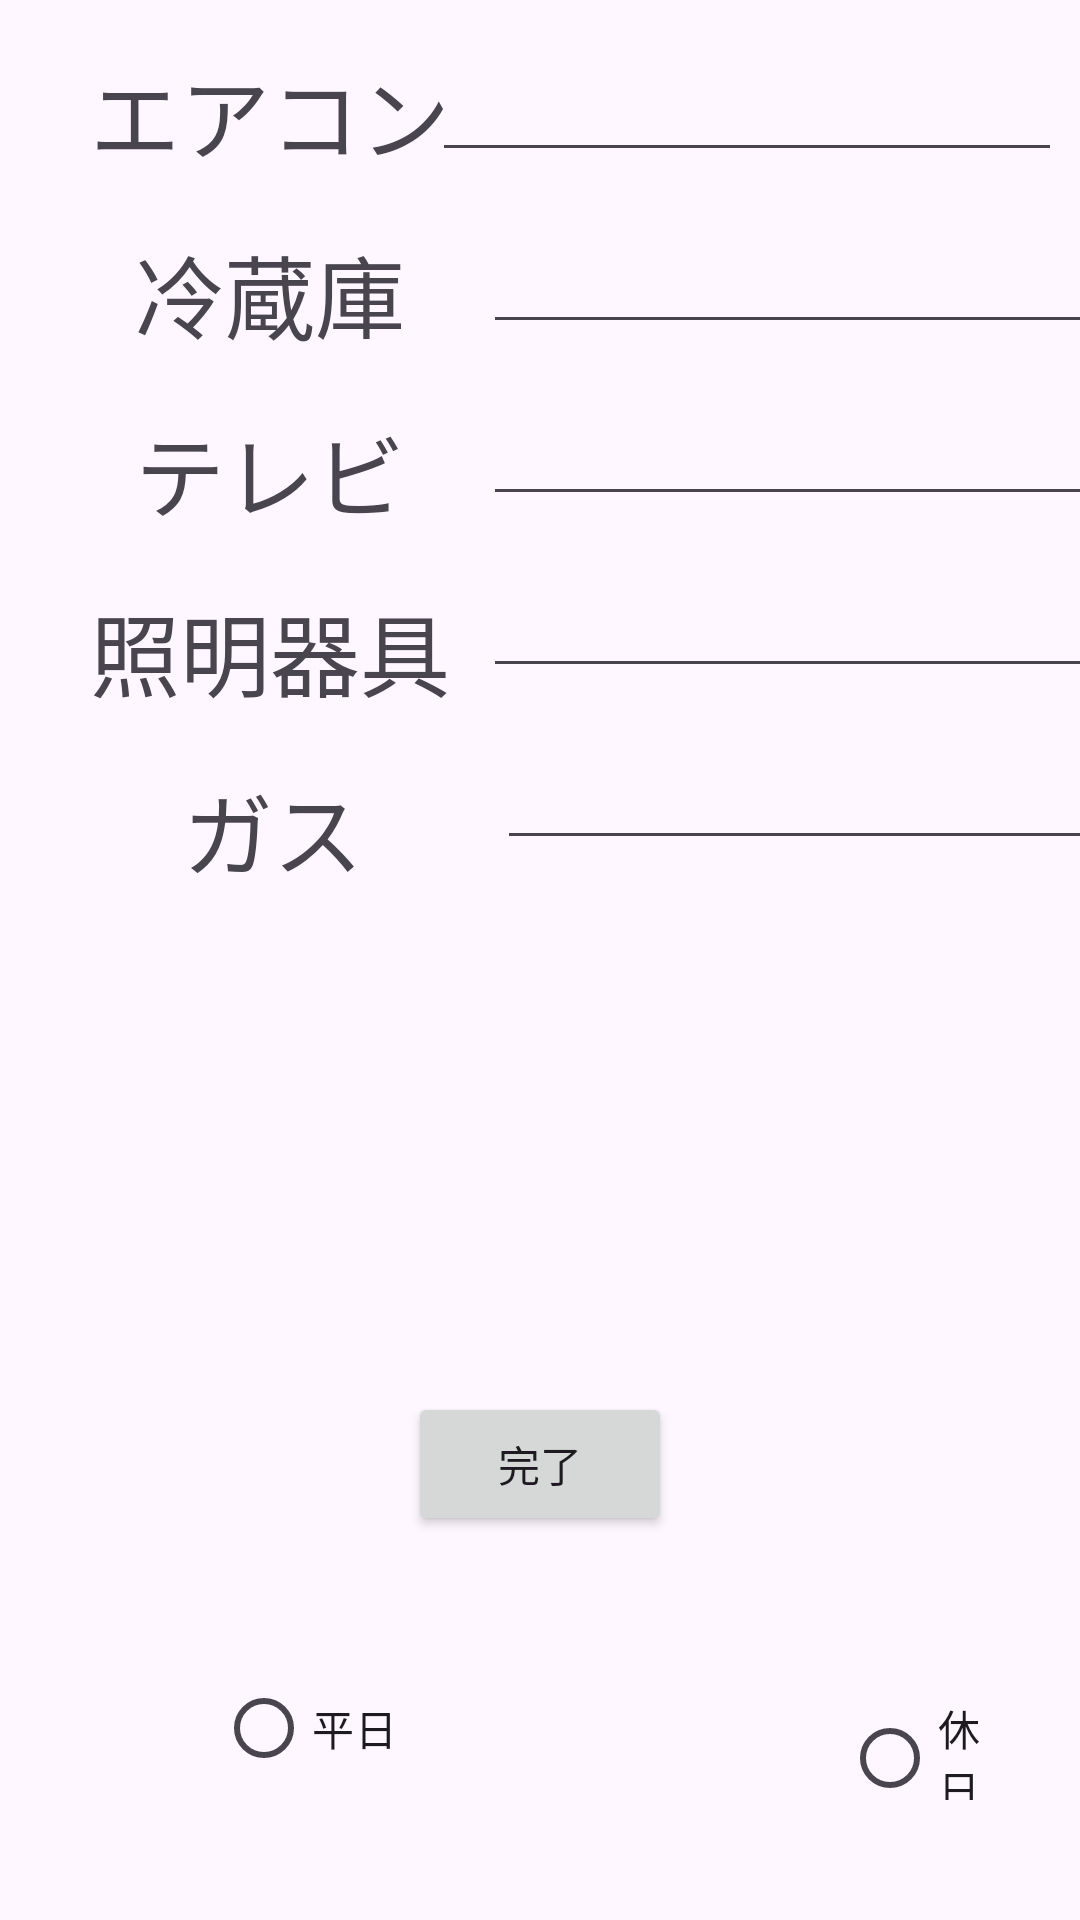

This screen was rendered from an Android layout file. Write that file and the resources it references.
<!-- AndroidManifest.xml: application theme Theme.PBL -->
<!-- res/layout/activity_time.xml -->
<?xml version="1.0" encoding="utf-8"?>
<androidx.constraintlayout.widget.ConstraintLayout xmlns:android="http://schemas.android.com/apk/res/android"
    xmlns:app="http://schemas.android.com/apk/res-auto"
    xmlns:tools="http://schemas.android.com/tools"
    android:layout_width="match_parent"
    android:layout_height="match_parent"
    tools:context=".TimeActivity">

    <EditText
        android:id="@+id/time5"
        android:layout_width="wrap_content"
        android:layout_height="wrap_content"
        android:layout_marginTop="16dp"
        android:layout_marginEnd="8dp"
        android:ems="10"
        android:inputType="number"
        app:layout_constraintEnd_toEndOf="parent"
        app:layout_constraintHorizontal_bias="0.384"
        app:layout_constraintStart_toStartOf="@+id/guideline"
        app:layout_constraintTop_toBottomOf="@+id/time4" />

    <TextView
        android:id="@+id/light2"
        android:layout_width="wrap_content"
        android:layout_height="wrap_content"
        android:layout_gravity="center_horizontal"
        android:layout_margin="16dp"
        android:layout_marginStart="28dp"
        android:layout_marginTop="16dp"
        android:gravity="center_vertical"
        android:text="ガス"
        android:textSize="30sp"
        app:layout_constraintEnd_toStartOf="@+id/guideline"
        app:layout_constraintHorizontal_bias="0.51"
        app:layout_constraintStart_toStartOf="parent"
        app:layout_constraintTop_toBottomOf="@+id/light" />

    <TextView
        android:id="@+id/air_conditioning"
        android:layout_width="wrap_content"
        android:layout_height="wrap_content"
        android:layout_gravity="center_horizontal"
        android:layout_margin="16dp"
        android:layout_marginStart="8dp"
        android:layout_marginTop="8dp"
        android:gravity="center_vertical"
        android:text="エアコン"
        android:textSize="30sp"
        app:layout_constraintEnd_toStartOf="@+id/guideline"
        app:layout_constraintStart_toStartOf="parent"
        app:layout_constraintTop_toTopOf="parent" />

    <TextView
        android:id="@+id/fridge"
        android:layout_width="wrap_content"
        android:layout_height="wrap_content"
        android:layout_gravity="center_horizontal"
        android:layout_margin="16dp"
        android:layout_marginTop="16dp"
        android:gravity="center_vertical"
        android:text="冷蔵庫"
        android:textSize="30sp"
        app:layout_constraintEnd_toStartOf="@+id/guideline"
        app:layout_constraintStart_toStartOf="parent"
        app:layout_constraintTop_toBottomOf="@+id/air_conditioning" />

    <TextView
        android:id="@+id/TV"
        android:layout_width="wrap_content"
        android:layout_height="wrap_content"
        android:layout_gravity="center_horizontal"
        android:layout_margin="16dp"
        android:layout_marginTop="16dp"
        android:gravity="center_vertical"
        android:text="テレビ"
        android:textSize="30sp"
        app:layout_constraintEnd_toStartOf="@+id/guideline"
        app:layout_constraintStart_toStartOf="parent"
        app:layout_constraintTop_toBottomOf="@+id/fridge" />

    <TextView
        android:id="@+id/light"
        android:layout_width="wrap_content"
        android:layout_height="wrap_content"
        android:layout_gravity="center_horizontal"
        android:layout_margin="16dp"
        android:layout_marginStart="28dp"
        android:layout_marginTop="24dp"
        android:gravity="center_vertical"
        android:text="照明器具"
        android:textSize="30sp"
        app:layout_constraintEnd_toStartOf="@+id/guideline"
        app:layout_constraintStart_toStartOf="parent"
        app:layout_constraintTop_toBottomOf="@+id/TV" />

    <EditText
        android:id="@+id/time1"
        android:layout_width="wrap_content"
        android:layout_height="wrap_content"
        android:layout_marginTop="16dp"
        android:layout_marginEnd="8dp"
        android:ems="10"
        android:inputType="number"
        app:layout_constraintEnd_toEndOf="parent"
        app:layout_constraintHorizontal_bias="0.753"
        app:layout_constraintStart_toEndOf="@+id/air_conditioning"
        app:layout_constraintTop_toTopOf="parent" />

    <EditText
        android:id="@+id/time2"
        android:layout_width="wrap_content"
        android:layout_height="wrap_content"
        android:layout_marginTop="16dp"
        android:layout_marginEnd="8dp"
        android:ems="10"
        android:inputType="number"
        app:layout_constraintEnd_toEndOf="parent"
        app:layout_constraintStart_toStartOf="@+id/guideline"
        app:layout_constraintTop_toBottomOf="@+id/time1" />

    <EditText
        android:id="@+id/time3"
        android:layout_width="wrap_content"
        android:layout_height="wrap_content"
        android:layout_marginTop="16dp"
        android:layout_marginEnd="8dp"
        android:ems="10"
        android:inputType="number"
        app:layout_constraintEnd_toEndOf="parent"
        app:layout_constraintStart_toStartOf="@+id/guideline"
        app:layout_constraintTop_toBottomOf="@+id/time2" />

    <EditText
        android:id="@+id/time4"
        android:layout_width="wrap_content"
        android:layout_height="wrap_content"
        android:layout_marginTop="16dp"
        android:layout_marginEnd="8dp"
        android:ems="10"
        android:inputType="number"
        app:layout_constraintEnd_toEndOf="parent"
        app:layout_constraintStart_toStartOf="@+id/guideline"
        app:layout_constraintTop_toBottomOf="@+id/time3" />

    <androidx.constraintlayout.widget.Guideline
        android:id="@+id/guideline"
        android:layout_width="wrap_content"
        android:layout_height="wrap_content"
        android:orientation="vertical"
        app:layout_constraintGuide_begin="180dp" />

    <RadioGroup
        android:id="@+id/radioGroup"
        android:layout_width="match_parent"
        android:layout_height="wrap_content"
        android:orientation="horizontal"
        android:paddingTop="40dp"
        android:paddingBottom="40dp"
        app:layout_constraintBottom_toBottomOf="parent"
        app:layout_constraintEnd_toEndOf="parent"
        app:layout_constraintStart_toStartOf="parent">

        <RadioButton
            android:id="@+id/week_day"
            android:layout_width="wrap_content"
            android:layout_height="wrap_content"
            android:layout_marginStart="72dp"
            android:layout_marginEnd="24dp"
            android:text="平日" />

        <RadioButton
            android:id="@+id/week_end"
            android:layout_width="wrap_content"
            android:layout_height="wrap_content"
            android:layout_marginStart="124dp"
            android:layout_marginEnd="24dp"

            android:text="休日" />
    </RadioGroup>

    <Button
        android:id="@+id/next"
        android:layout_width="wrap_content"
        android:layout_height="wrap_content"
        android:text="完了"
        app:layout_constraintBottom_toTopOf="@+id/radioGroup"
        app:layout_constraintEnd_toEndOf="parent"
        app:layout_constraintStart_toStartOf="parent" />

</androidx.constraintlayout.widget.ConstraintLayout>
<!-- resources referenced by this layout -->
<resources>
  <style name="Theme.PBL" parent="Base.Theme.PBL" />
  <style name="Base.Theme.PBL" parent="Theme.Material3.DayNight.NoActionBar">
          
          
      </style>
</resources>
